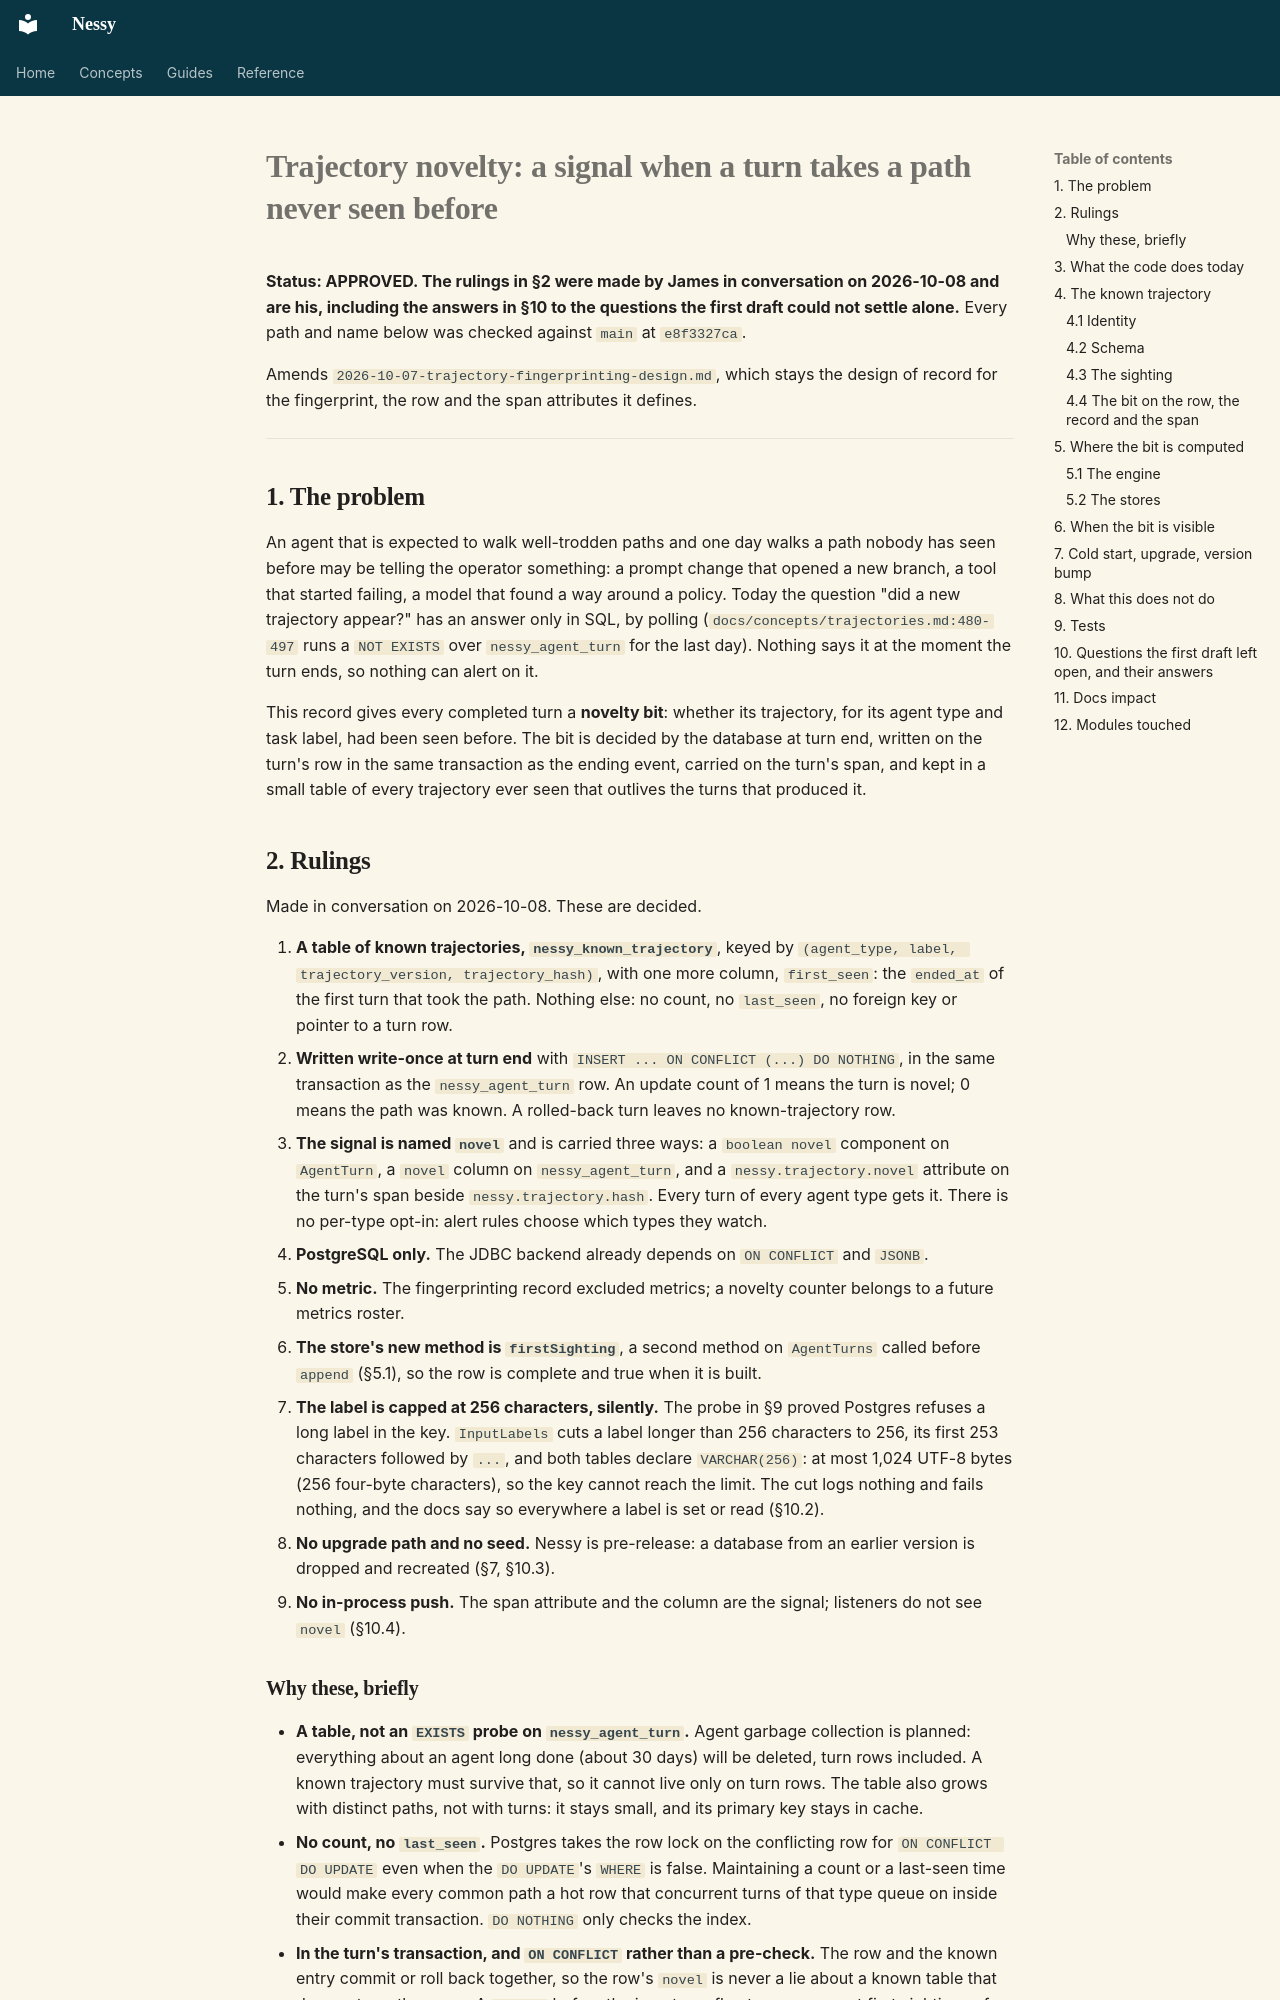

repository: jwcarman/nessy · page: superpowers/specs/2026-10-08-trajectory-novelty-design/index.html · generator: mkdocs

# Trajectory novelty: a signal when a turn takes a path never seen before

**Status: APPROVED. The rulings in §2 were made by James in conversation on 2026-10-08 and are his,
including the answers in §10 to the questions the first draft could not settle alone.** Every path and name below was checked against `main` at `e8f3327ca`.

Amends `2026-10-07-trajectory-fingerprinting-design.md`, which stays the design of record for the
fingerprint, the row and the span attributes it defines.

---

## 1. The problem

An agent that is expected to walk well-trodden paths and one day walks a path nobody has seen
before may be telling the operator something: a prompt change that opened a new branch, a tool
that started failing, a model that found a way around a policy. Today the question "did a new
trajectory appear?" has an answer only in SQL, by polling (`docs/concepts/trajectories.md:480-497`
runs a `NOT EXISTS` over `nessy_agent_turn` for the last day). Nothing says it at the moment the
turn ends, so nothing can alert on it.

This record gives every completed turn a **novelty bit**: whether its trajectory, for its agent
type and task label, had been seen before. The bit is decided by the database at turn end, written
on the turn's row in the same transaction as the ending event, carried on the turn's span, and kept
in a small table of every trajectory ever seen that outlives the turns that produced it.

## 2. Rulings

Made in conversation on 2026-10-08. These are decided.

1. **A table of known trajectories, `nessy_known_trajectory`**, keyed by
   `(agent_type, label, trajectory_version, trajectory_hash)`, with one more column, `first_seen`:
   the `ended_at` of the first turn that took the path. Nothing else: no count, no `last_seen`, no
   foreign key or pointer to a turn row.
2. **Written write-once at turn end** with `INSERT ... ON CONFLICT (...) DO NOTHING`, in the same
   transaction as the `nessy_agent_turn` row. An update count of 1 means the turn is novel; 0 means
   the path was known. A rolled-back turn leaves no known-trajectory row.
3. **The signal is named `novel`** and is carried three ways: a `boolean novel` component on
   `AgentTurn`, a `novel` column on `nessy_agent_turn`, and a `nessy.trajectory.novel` attribute on
   the turn's span beside `nessy.trajectory.hash`. Every turn of every agent type gets it. There is
   no per-type opt-in: alert rules choose which types they watch.
4. **PostgreSQL only.** The JDBC backend already depends on `ON CONFLICT` and `JSONB`.
5. **No metric.** The fingerprinting record excluded metrics; a novelty counter belongs to a
   future metrics roster.
6. **The store's new method is `firstSighting`**, a second method on `AgentTurns` called before
   `append` (§5.1), so the row is complete and true when it is built.
7. **The label is capped at 256 characters, silently.** The probe in §9 proved Postgres refuses a
   long label in the key. `InputLabels` cuts a label longer than 256 characters to 256, its first 253 characters followed by `...`, and both tables
   declare `VARCHAR(256)`: at most 1,024 UTF-8 bytes (256 four-byte characters), so the key cannot reach the limit. The cut
   logs nothing and fails nothing, and the docs say so everywhere a label is set or read (§10.2).
8. **No upgrade path and no seed.** Nessy is pre-release: a database from an earlier version is
   dropped and recreated (§7, §10.3).
9. **No in-process push.** The span attribute and the column are the signal; listeners do not see
   `novel` (§10.4).
